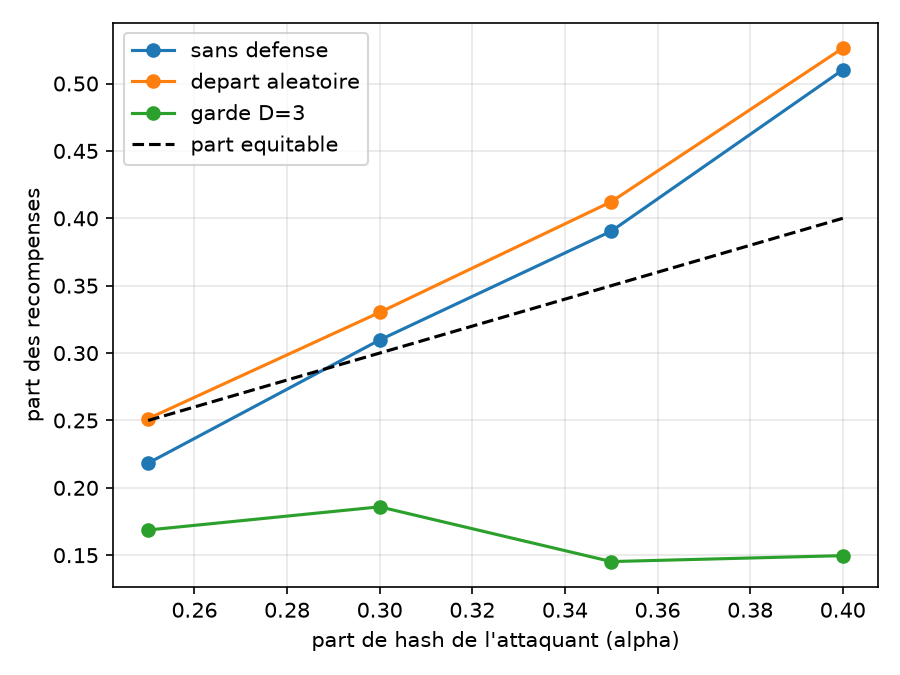

The file beside this chart, header and first rows:
alpha, config, seed, share, orphan_rate, rejected
0.25, sans defense, 0, 0.2076, 0.1959, 0
0.25, sans defense, 1, 0.2373, 0.2082, 0
0.25, sans defense, 2, 0.2243, 0.1994, 0
0.25, sans defense, 3, 0.2168, 0.1972, 0
0.25, sans defense, 4, 0.2144, 0.1913, 0
0.25, sans defense, 5, 0.2145, 0.1934, 0
0.25, sans defense, 6, 0.226, 0.1925, 0
0.25, sans defense, 7, 0.2165, 0.204, 0
0.25, sans defense, 8, 0.2295, 0.2016, 0
0.25, sans defense, 9, 0.1964, 0.188, 0
0.25, depart aleatoire, 0, 0.2462, 0.2032, 0
0.25, depart aleatoire, 1, 0.2779, 0.2084, 0
0.25, depart aleatoire, 2, 0.2484, 0.2019, 0
0.25, depart aleatoire, 3, 0.242, 0.1935, 0
0.25, depart aleatoire, 4, 0.2426, 0.1942, 0
0.25, depart aleatoire, 5, 0.2486, 0.1991, 0
0.25, depart aleatoire, 6, 0.2558, 0.1995, 0
0.25, depart aleatoire, 7, 0.248, 0.1961, 0
0.25, depart aleatoire, 8, 0.2558, 0.2067, 0
0.25, depart aleatoire, 9, 0.2483, 0.1926, 0
0.25, garde D=3, 0, 0.2009, 0.6784, 7651
0.25, garde D=3, 1, 0.1452, 0.5983, 8390
0.25, garde D=3, 2, 0.1564, 0.6832, 9299
0.25, garde D=3, 3, 0.2125, 0.55, 6408
0.25, garde D=3, 4, 0.1993, 0.4351, 5528
0.25, garde D=3, 5, 0.1009, 0.616, 9642
0.25, garde D=3, 6, 0.2373, 0.4363, 5781
0.25, garde D=3, 7, 0.1913, 0.5005, 7593
0.25, garde D=3, 8, 0.07132, 0.7797, 9108
0.25, garde D=3, 9, 0.1719, 0.2982, 2354
0.3, sans defense, 0, 0.3022, 0.2364, 0
0.3, sans defense, 1, 0.3096, 0.2411, 0
0.3, sans defense, 2, 0.3098, 0.2256, 0
0.3, sans defense, 3, 0.3183, 0.2364, 0
0.3, sans defense, 4, 0.3045, 0.2288, 0
0.3, sans defense, 5, 0.2969, 0.23, 0
0.3, sans defense, 6, 0.2896, 0.2238, 0
0.3, sans defense, 7, 0.3355, 0.2461, 0
0.3, sans defense, 8, 0.3104, 0.2328, 0
0.3, sans defense, 9, 0.3205, 0.2306, 0
0.3, depart aleatoire, 0, 0.3372, 0.23, 0
0.3, depart aleatoire, 1, 0.3377, 0.229, 0
0.3, depart aleatoire, 2, 0.317, 0.2169, 0
0.3, depart aleatoire, 3, 0.3163, 0.2249, 0
0.3, depart aleatoire, 4, 0.2994, 0.2281, 0
0.3, depart aleatoire, 5, 0.3432, 0.2378, 0
0.3, depart aleatoire, 6, 0.3186, 0.2257, 0
0.3, depart aleatoire, 7, 0.3556, 0.2406, 0
0.3, depart aleatoire, 8, 0.3166, 0.2216, 0
0.3, depart aleatoire, 9, 0.3603, 0.2338, 0
0.3, garde D=3, 0, 0.1774, 0.6853, 9508
0.3, garde D=3, 1, 0.2238, 0.5424, 7773
0.3, garde D=3, 2, 0.27, 0.5462, 7078
0.3, garde D=3, 3, 0.196, 0.6415, 9161
0.3, garde D=3, 4, 0.3414, 0.717, 8924
0.3, garde D=3, 5, 0.05026, 0.74, 11654
0.3, garde D=3, 6, 0.1291, 0.6383, 9663
0.3, garde D=3, 7, 0.1596, 0.6125, 8050
0.3, garde D=3, 8, 0.2387, 0.6062, 9375
0.3, garde D=3, 9, 0.0727, 0.7328, 11134
... 60 more rows
